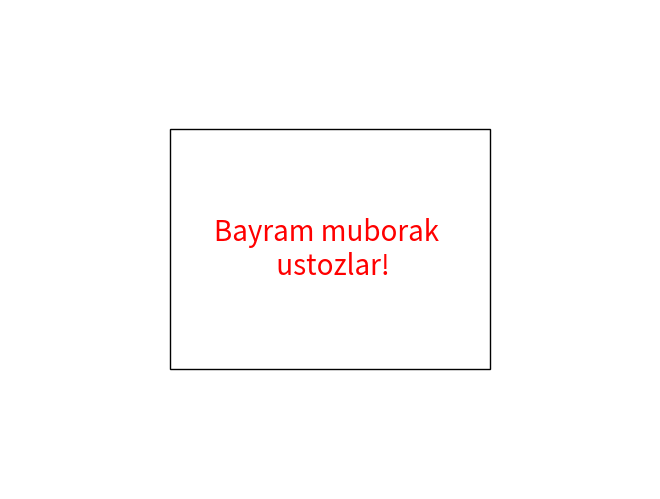

Here is the Python script that generated this plot: (Note: this script raises an exception after producing the figure.)
import matplotlib.pyplot as plt
import matplotlib.patches as patches

# build a rectangle in axes coords
left, width = .25, .5
bottom, height = .25, .5
right = left + width
top = bottom + height

fig = plt.figure()
ax = fig.add_axes([0, 0, 1, 1])

# axes coordinates: (0, 0) is bottom left and (1, 1) is upper right
p = patches.Rectangle(
    (left, bottom), width, height,
    fill=False, transform=ax.transAxes, clip_on=False
    )

ax.add_patch(p)


ax.text(0.5*(left+right), 0.5*(bottom+top), 'Bayram muborak \n ustozlar!',
        horizontalalignment='center',
        verticalalignment='center',
        fontsize=20, color='red',
        transform=ax.transAxes)


ax.set_axis_off()
plt.plot()

# Creating equally spaced 100 data in range 0 to 2*pi
theta = np.linspace(0, 2 * np.pi, 100)

# Generating x and y data
x = 16 * ( np.sin(theta) ** 3 )
y = 13 * np.cos(theta) - 5* np.cos(2*theta) - 2 * np.cos(3*theta) - np.cos(4*theta)

# Plotting
plt.plot(x, y)
plt.title('Heart Shape')
# plt.ylabel('some numbers')
plt.show()
